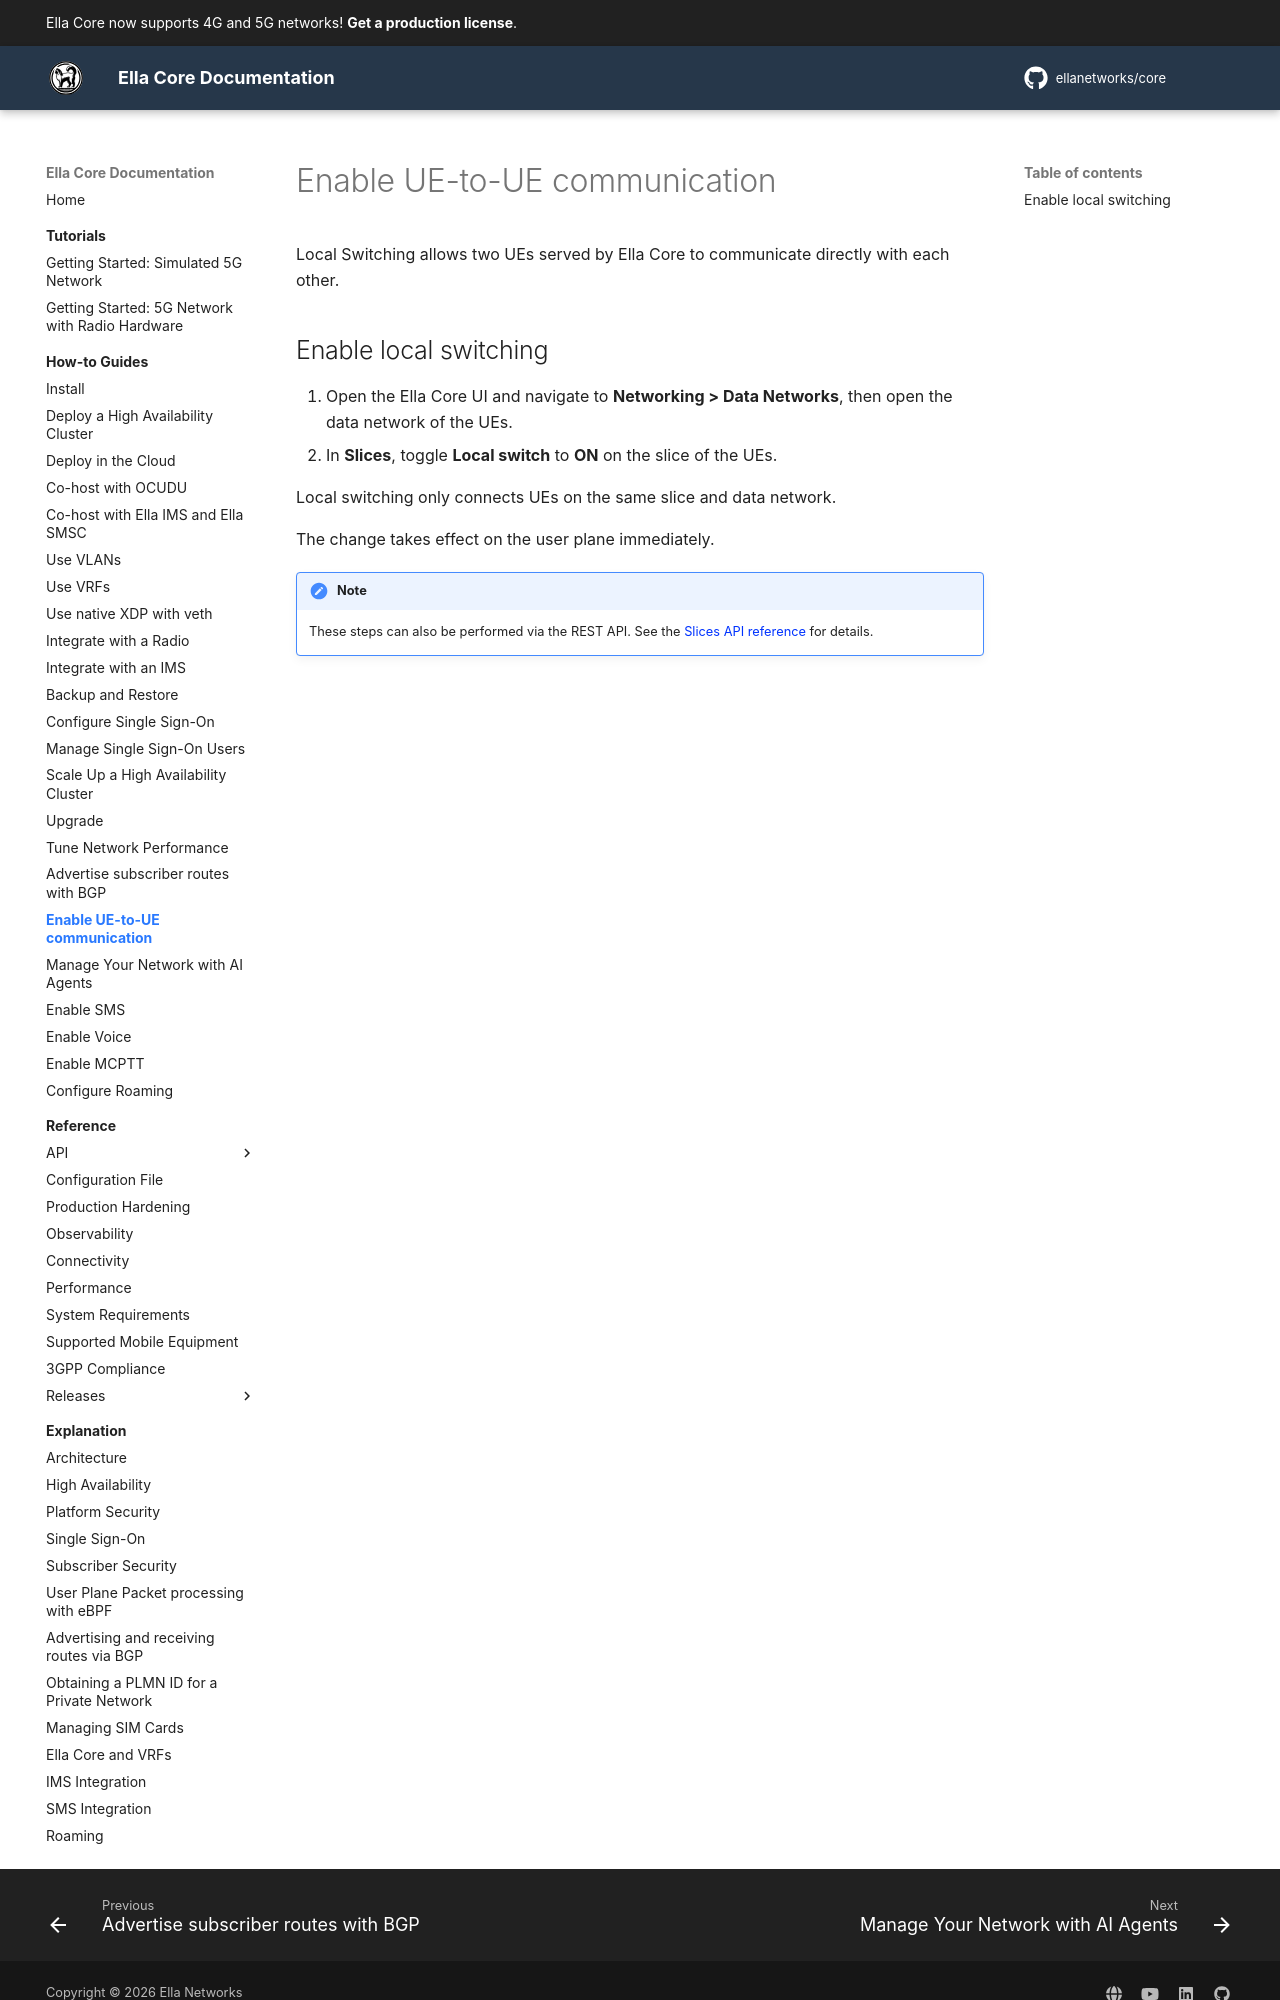

repository: ellanetworks/core · page: how_to/enable_ue_to_ue/index.html · generator: mkdocs

---
description: Enable UE-to-UE communication with local switching
---

# Enable UE-to-UE communication

Local Switching allows two UEs served by Ella Core to communicate directly with each other.

## Enable local switching

1. Open the Ella Core UI and navigate to **Networking > Data Networks**, then open the data network of the UEs.
2. In **Slices**, toggle **Local switch** to **ON** on the slice of the UEs.

Local switching only connects UEs on the same slice and data network.

The change takes effect on the user plane immediately.
